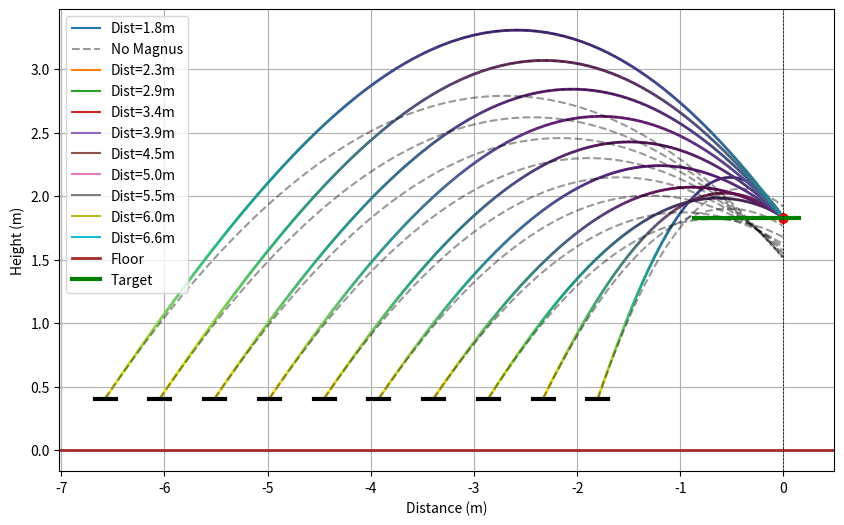
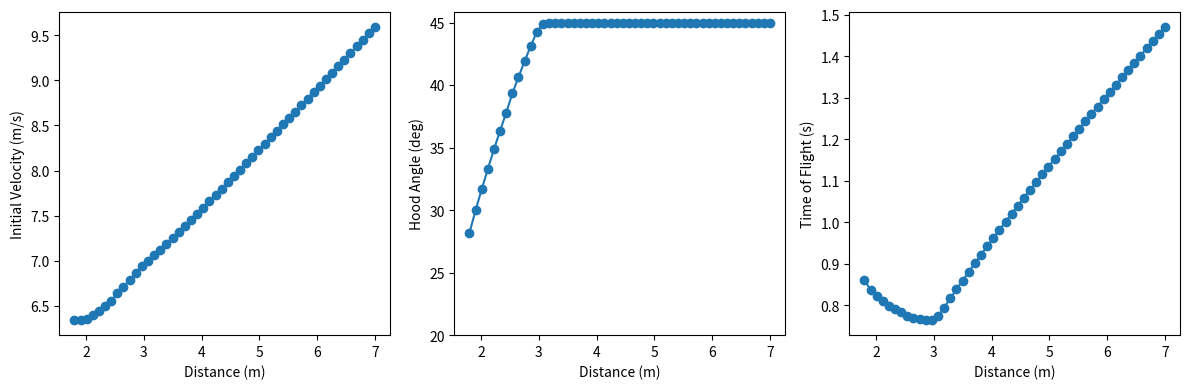

These figures' Python source, in order: (Note: this script raises an exception after producing the figures.)
import numpy as np
import matplotlib.pyplot as plt
from scipy.optimize import minimize
from matplotlib.collections import LineCollection
from enum import Enum
from typing import Optional, Callable

def inches_to_meters(inches: float) -> float:
    return inches * 0.0254

# Constants
g = 9.81  # m/s^2
dt = 0.002 # s
shooter_height_m = inches_to_meters(16)

# Ball/air model - probably not accurate but whatever
rho_air = 1.225 # kg/m^3

fuel_diameter_m = inches_to_meters(5.906)
fuel_radius_m = fuel_diameter_m / 2.0
fuel_area_m2 = np.pi * fuel_radius_m**2

fuel_mass_lb = 0.47
fuel_mass_kg = fuel_mass_lb * 0.453592

# Drag coefficient (sphere-ish), has to be tuned but whatever
Cd = 0.43

hub_entrance_height_m = inches_to_meters(72)
hub_entrance_width_m = inches_to_meters(40)
hub_target_offset = inches_to_meters(14) # inches back
hub_margin_m = (-inches_to_meters(2), inches_to_meters(5))

def calculate_spin_rad_per_sec(v0: float) -> float:
    """Rough approximation of turret spin based on exit velocity.
    This is probably nowhere close, but... whatever"""
    # We have a one-side-fixed turret, so the final fuel angular velocity is roughly
    # its linear velocity over radius
    efficiency = 0.9
    return (v0 / fuel_radius_m) * efficiency

def rpm_to_rad_per_sec(rpm: float) -> float:
    return rpm * 2.0 * np.pi / 60.0

def hood_angle_to_theta(hood_angle_rad: float) -> float:
    """Convert hood angle (0 = horizontal/straight up shot) to launch angle theta."""
    return np.radians(90) - hood_angle_rad + np.radians(5)

def magnus_cl_from_spin(v_mag: float, spin_rad_s: float) -> float:
    """Very simple lift-coefficient model using spin parameter S = (w*r)/v.
    This is a very rough approximation but kind of works maybe?"""
    if v_mag < 1e-6:
        return 0.0
    S = (spin_rad_s * fuel_radius_m) / v_mag
    return 1.2 * (S / (0.25 + S))

def simulate_shot(v0: float, theta: float, target_distance_m: float, *,
    max_time_s: float = 4.0,
    dt_s: float = dt,
    stop_at_x: float | None = None,
    magnus: bool = True):
    """Simulate a shot with quadratic drag and Magnus lift. x increases toward the target, y is up.
    Shooter starts at (0, shooter_height_m). Target plane is at x=target_distance_m.
    Returns xs, ys, ts, and velocities arrays and an interpolated (y_at_target, tof) if crossing occurred.
    """
    x = 0.0
    y = shooter_height_m
    vx = v0 * np.cos(theta)
    vy = v0 * np.sin(theta)

    spin_rad_s = calculate_spin_rad_per_sec(v0)

    xs = [x]
    ys = [y]
    velocities = [v0]
    ts = [0.0]

    crossed = None  # (y_at_target, tof)
    x_stop = stop_at_x if stop_at_x is not None else target_distance_m

    t = 0.0
    while t < max_time_s:
        v_mag = float(np.hypot(vx, vy))

        # forces/accelerations
        if v_mag > 1e-9:
            # drag accel
            drag_acc_mag = 0.5 * rho_air * Cd * fuel_area_m2 * v_mag**2 / fuel_mass_kg
            ax_drag = -drag_acc_mag * (vx / v_mag)
            ay_drag = -drag_acc_mag * (vy / v_mag)

            if not magnus:
                ax_mag = ay_mag = 0.0
            else:
                # magnus accel (perpendicular to velocity)
                Cl = magnus_cl_from_spin(v_mag, spin_rad_s)
                magnus_acc_mag = 0.5 * rho_air * Cl * fuel_area_m2 * v_mag**2 / fuel_mass_kg

                # unit vector perpendicular to v: (-vy, vx) / |v|
                ax_mag = magnus_acc_mag * (-vy / v_mag)
                ay_mag = magnus_acc_mag * (vx / v_mag)
        else:
            ax_drag = ay_drag = 0.0
            ax_mag = ay_mag = 0.0

        ax = ax_drag + ax_mag
        ay = ay_drag + ay_mag - g

        # update v then x/y
        vx_next = vx + ax * dt_s
        vy_next = vy + ay * dt_s
        x_next = x + vx_next * dt_s
        y_next = y + vy_next * dt_s

        t_next = t + dt_s

        # detect crossing of the target x-plane (but only the first time)
        if crossed is None and x < target_distance_m <= x_next:
            alpha = (target_distance_m - x) / (x_next - x) if abs(x_next - x) > 1e-12 else 0.0
            y_at_target = y + alpha * (y_next - y)
            tof = t + alpha * (t_next - t)
            crossed = (float(y_at_target), float(tof))

        x, y, vx, vy, t = x_next, y_next, vx_next, vy_next, t_next
        xs.append(x)
        ys.append(y)
        ts.append(t)
        velocities.append(v_mag)

        if y < -0.25:
            break
        if x >= x_stop:
            break

    return np.array(xs), np.array(ys), np.array(ts), np.array(velocities), crossed

def cost_function(params, target_distance, target_height, extra_cost: Optional[Callable] = None):
    v0, hood_angle = params
    theta = hood_angle_to_theta(hood_angle)

    if v0 <= 0.0:
        return 1e9

    xs, ys, ts, velocities, crossed = simulate_shot(v0, theta, target_distance)
    if crossed is not None:
        y_at_target, tof = crossed
        height_err = (y_at_target - target_height)
        x_final = xs[-1]
        x_err = abs(x_final - target_distance)

        return (
            v0
            + 20000.0 * height_err**2
            + 1.0 * tof  # mild preference for shorter TOF if ties
            + (extra_cost(target_height, target_distance, xs, ys) if extra_cost is not None else 0.0)
        )
    else:
        # If we didn't cross, calculate the closest approach to the target
        closest_x = min(xs, key=lambda x: abs(x - target_distance))
        closest_y = ys[np.argmin([abs(x - target_distance) for x in xs])]
        x_err = abs(closest_x - target_distance)
        y_err = abs(closest_y - target_height)

        return (
            v0
            + 1e5 * x_err
            + 1e4 * y_err
            + (abs(closest_y) * 1000.0 if closest_y < 0 else 0.0)  # Penalize shots that fall below ground
            + (extra_cost(target_height, target_distance, xs, ys) if extra_cost is not None else 0.0)
        )

def simulate_and_save(
    suffix: str,
    csv_path: str,
    target_height: float,
    distances: list[float],
    plot_extra_cb: Optional[Callable] = None,
    extra_cost: Optional[Callable] = None
):
    best_params = []

    plt.figure(figsize=(10, 6))

    first_vel_guess = 6
    last_vel = first_vel_guess
    last_angle = np.radians(45)

    for i, d in enumerate(distances):
        # Initial guess
        res = minimize(
            cost_function, 
            x0=[
                last_vel, # Initial velocity guess
                last_angle # Initial angle guess
            ], 
            args=(d, target_height, extra_cost),
            bounds=[
                (0.1, 15.0), # Velocity bounds
                (np.radians(20), np.radians(45)) # Hood angle bounds
            ],
            method="SLSQP"
        )
        
        v0_opt, hood_angle_opt = res.x
        theta_opt = hood_angle_to_theta(hood_angle_opt)

        last_vel = v0_opt
        last_angle = hood_angle_opt

        xs, ys, ts, velocities, crossed = simulate_shot(v0_opt, theta_opt, d)
        if crossed is None:
            # Shouldn't happen if optimizer succeeded, but be defensive.
            y_at_target, t_hit = float('nan'), float('nan')
        else:
            y_at_target, t_hit = crossed
        
        if np.isfinite(y_at_target) and np.isfinite(t_hit):
            best_params.append((d, v0_opt, np.degrees(hood_angle_opt), t_hit))
        else:
            print("Degenerate shot: ", end='')
        
        print(f"Distance: {d:.2f} m -> Velocity: {v0_opt:.2f} m/s, Hood Angle: {np.degrees(hood_angle_opt):.2f} deg, TOF: {t_hit:.2f} s")
        
        # Plot only until the target plane; shift so target is always at x=0.
        valid_idx = xs <= d
        x_shifted = xs[valid_idx] - d

        if i % 5 == 0:
            plt.plot(x_shifted, ys[valid_idx], label=f'Dist={d:.1f}m')
            plt.plot(0, target_height, 'ro') # Target point
            
            # Turret (8 inches wide) at the starting point
            turret_width_m = 8 * 0.0254
            
            # Color trajectory by velocity
            points = np.array([x_shifted, ys[valid_idx]]).T.reshape(-1, 1, 2)
            segments = np.concatenate([points[:-1], points[1:]], axis=1)
            norm = plt.Normalize(velocities[valid_idx].min(), velocities[valid_idx].max())
            lc = LineCollection(segments, cmap='viridis', norm=norm)
            lc.set_array(velocities[valid_idx][:-1])
            lc.set_linewidth(2)
            plt.gca().add_collection(lc)
            plt.plot(0, target_height, 'ro') # Target point

            # Also plot a no-magnus shot for comparison (dashed line)
            xs_nm, ys_nm, _, _, _ = simulate_shot(v0_opt, theta_opt, d, magnus=False)
            valid_idx_nm = xs_nm <= d
            x_shifted_nm = xs_nm[valid_idx_nm] - d
            plt.plot(x_shifted_nm, ys_nm[valid_idx_nm], 'k--', alpha=0.4, label='No Magnus' if i == 0 else None)

            # Turret (8 inches wide) at the starting point
            turret_width_m = 8 * 0.0254
            plt.plot([-d - turret_width_m/2, -d + turret_width_m/2], [shooter_height_m, shooter_height_m], 'k-', lw=3)

    plt.axhline(0, color='brown', linewidth=2, linestyle='solid', label='Floor')

    if plot_extra_cb is not None:
        plot_extra_cb()

    plt.axvline(0, color='black', linewidth=0.5, linestyle='--')

    plt.xlabel('Distance (m)')
    plt.ylabel('Height (m)')
    plt.legend()
    plt.grid(True)
    plt.savefig(f'shot_trajectories_{suffix}.png')
    print(f"Saved plot to shot_trajectories_{suffix}.png")

    # Plot the best parameters in three plots
    distances, velocities, angles, tofs = zip(*best_params)
    plt.figure(figsize=(12, 4))

    plt.subplot(1, 3, 1)
    plt.plot(distances, velocities, 'o-')
    plt.xlabel('Distance (m)')
    plt.ylabel('Initial Velocity (m/s)')

    plt.subplot(1, 3, 2)
    plt.plot(distances, angles, 'o-')
    plt.xlabel('Distance (m)')
    plt.ylabel('Hood Angle (deg)')
    # Make sure the graph doesn't scale down even with numerical error
    plt.ylim(bottom=20)

    plt.subplot(1, 3, 3)
    plt.plot(distances, tofs, 'o-')
    plt.xlabel('Distance (m)')
    plt.ylabel('Time of Flight (s)')
    plt.tight_layout()

    plt.savefig(f'shot_parameters_{suffix}.png')

    # Save to a csv file
    import csv
    with open(csv_path, 'w', newline='') as csvfile:
        writer = csv.writer(csvfile)
        writer.writerow(['distance', 'velocity', 'hood', 'tof'])
        writer.writerows(best_params)

def plot_hub():
    # Hub (40 inches wide) centered at x=-hub_target_offset
    plt.plot([-hub_entrance_width_m/2-hub_target_offset, hub_entrance_width_m/2-hub_target_offset], [hub_entrance_height_m, hub_entrance_height_m], 'g-', lw=3, label='Target')

def hub_margin_cost(target_height, target_distance, xs, ys):
    # Error scaled by how far below the point at the x of the hub entrance is from the entrance height
    # Buncha random constants yay
    entrance_x = target_distance - hub_target_offset - hub_entrance_width_m/2 + hub_margin_m[0]
    y_at_entrance = np.interp(entrance_x, xs, ys) if xs[0] <= entrance_x <= xs[-1] else float('nan')
    entrance_height_err = max(0.0, target_height + hub_margin_m[1] - y_at_entrance)

    return 2000. * entrance_height_err

hub_distances = np.linspace(1.8, 7.0, 50) # target distances in meters
lob_distances = np.linspace(1.8, 8.0, 50) # target distances in meters

simulate_and_save('hub', '../../src/main/deploy/hub_shots.csv', hub_entrance_height_m, hub_distances, plot_hub, hub_margin_cost)
simulate_and_save('lob', '../../src/main/deploy/lob_shots.csv', 0., lob_distances)
